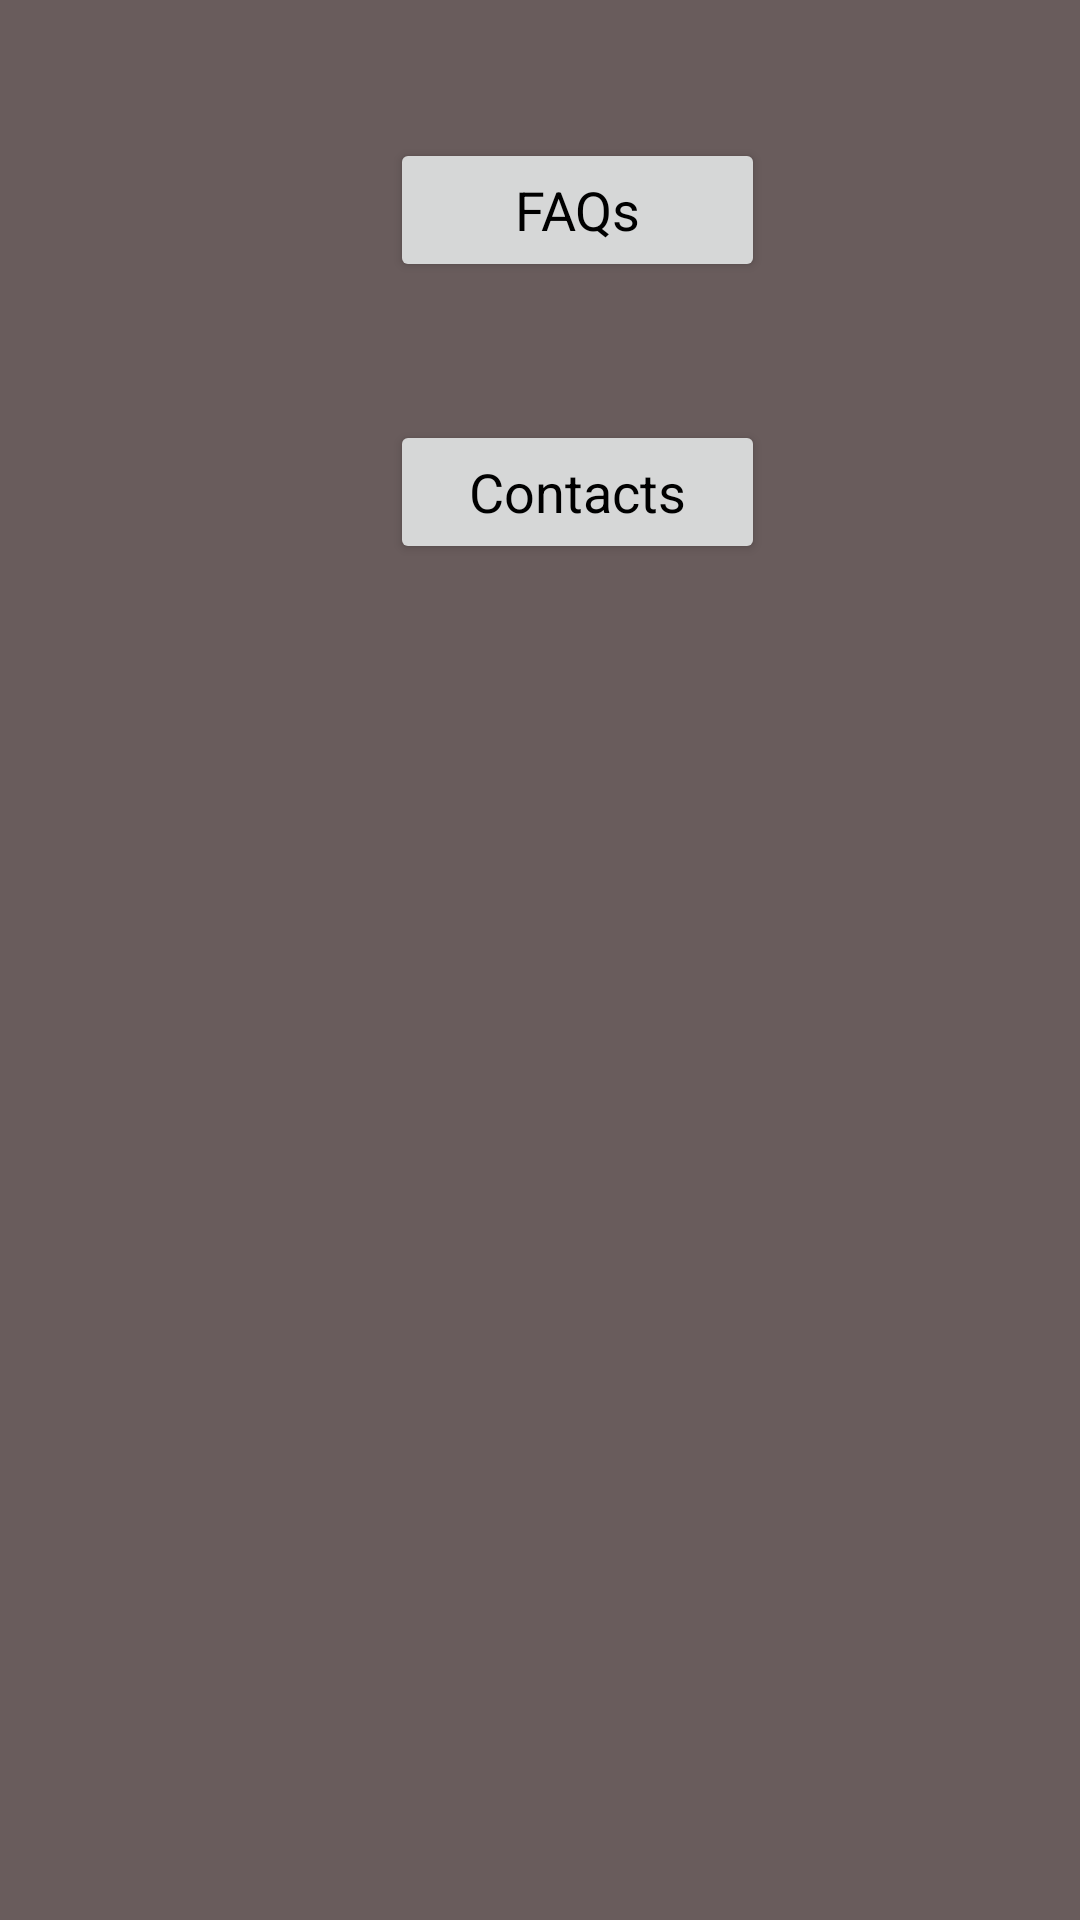

Layout XML and referenced resources for this Android screen:
<!-- AndroidManifest.xml: application theme AppTheme -->
<!-- res/layout/activity_help.xml -->
<?xml version="1.0" encoding="utf-8"?>
<LinearLayout
    xmlns:android="http://schemas.android.com/apk/res/android"
    xmlns:app="http://schemas.android.com/apk/res-auto"
    xmlns:tools="http://schemas.android.com/tools"
    android:id="@+id/container"
    android:layout_width="match_parent"
    android:layout_height="match_parent"
    android:orientation="vertical"
    tools:context="com.bodytechnix.fitnesssensors.Help">

    <android.support.constraint.ConstraintLayout
        android:id="@+id/content"
        android:layout_width="match_parent"
        android:layout_height="0dp"
        android:layout_weight="1">

        <TextView
            android:id="@+id/message"
            android:layout_width="0dp"
            android:layout_height="wrap_content"
            android:text="@string/title_home"
            android:visibility="invisible"
            tools:layout_constraintTop_creator="1"
            tools:layout_constraintRight_creator="1"
            android:layout_marginStart="8dp"
            android:layout_marginEnd="8dp"
            app:layout_constraintRight_toRightOf="parent"
            android:layout_marginTop="16dp"
            tools:layout_constraintLeft_creator="1"
            app:layout_constraintLeft_toLeftOf="parent"
            app:layout_constraintTop_toTopOf="parent"/>

        <Button
            android:id="@+id/btnFAQs"
            android:layout_width="125dp"
            android:layout_height="wrap_content"
            android:layout_marginStart="130dp"
            android:layout_marginTop="46dp"
            android:onClick="openFAQs"
            android:text="FAQs"
            android:textAllCaps="false"
            android:textSize="18sp"
            app:layout_constraintLeft_toLeftOf="parent"
            app:layout_constraintTop_toTopOf="parent"/>

        <Button
            android:id="@+id/btnContacts"
            android:layout_width="125dp"
            android:layout_height="wrap_content"
            android:layout_marginStart="130dp"
            android:layout_marginTop="46dp"
            android:text="Contacts"
            android:textAllCaps="false"
            android:textSize="18sp"
            app:layout_constraintLeft_toLeftOf="parent"
            app:layout_constraintTop_toBottomOf="@id/btnFAQs"/>

    </android.support.constraint.ConstraintLayout>

</LinearLayout>
<!-- resources referenced by this layout -->
<resources>
  <string name="title_home">Home</string>
  <style name="AppTheme" parent="Theme.AppCompat.Light.DarkActionBar">
          
          <item name="colorPrimary">@color/colorPrimary</item>
          <item name="colorPrimaryDark">@color/colorPrimaryDark</item>
          <item name="colorAccent">@color/colorAccent</item>
          <item name="android:textColorPrimary">@android:color/black</item>
          <item name="android:colorBackground">@color/background_material_light</item>
          <item name="android:textColorSecondaryInverse">@color/secondary_text_material_dark</item>
          <item name="android:textColorPrimaryInverse">@color/primary_text_material_dark</item>
          <item name="android:textAppearanceButton">@color/secondary_text_material_dark</item>
          <item name="android:textColorSecondary">@color/secondary_text_material_dark</item>
      </style>
  <color name="colorPrimary">#021688</color>
  <color name="colorPrimaryDark">#000000</color>
  <color name="colorAccent">#04007b</color>
  <color name="background_material_light">#695c5c</color>
  <color name="secondary_text_material_dark">#fcf800</color>
  <color name="primary_text_material_dark">#2cf61a</color>
</resources>
